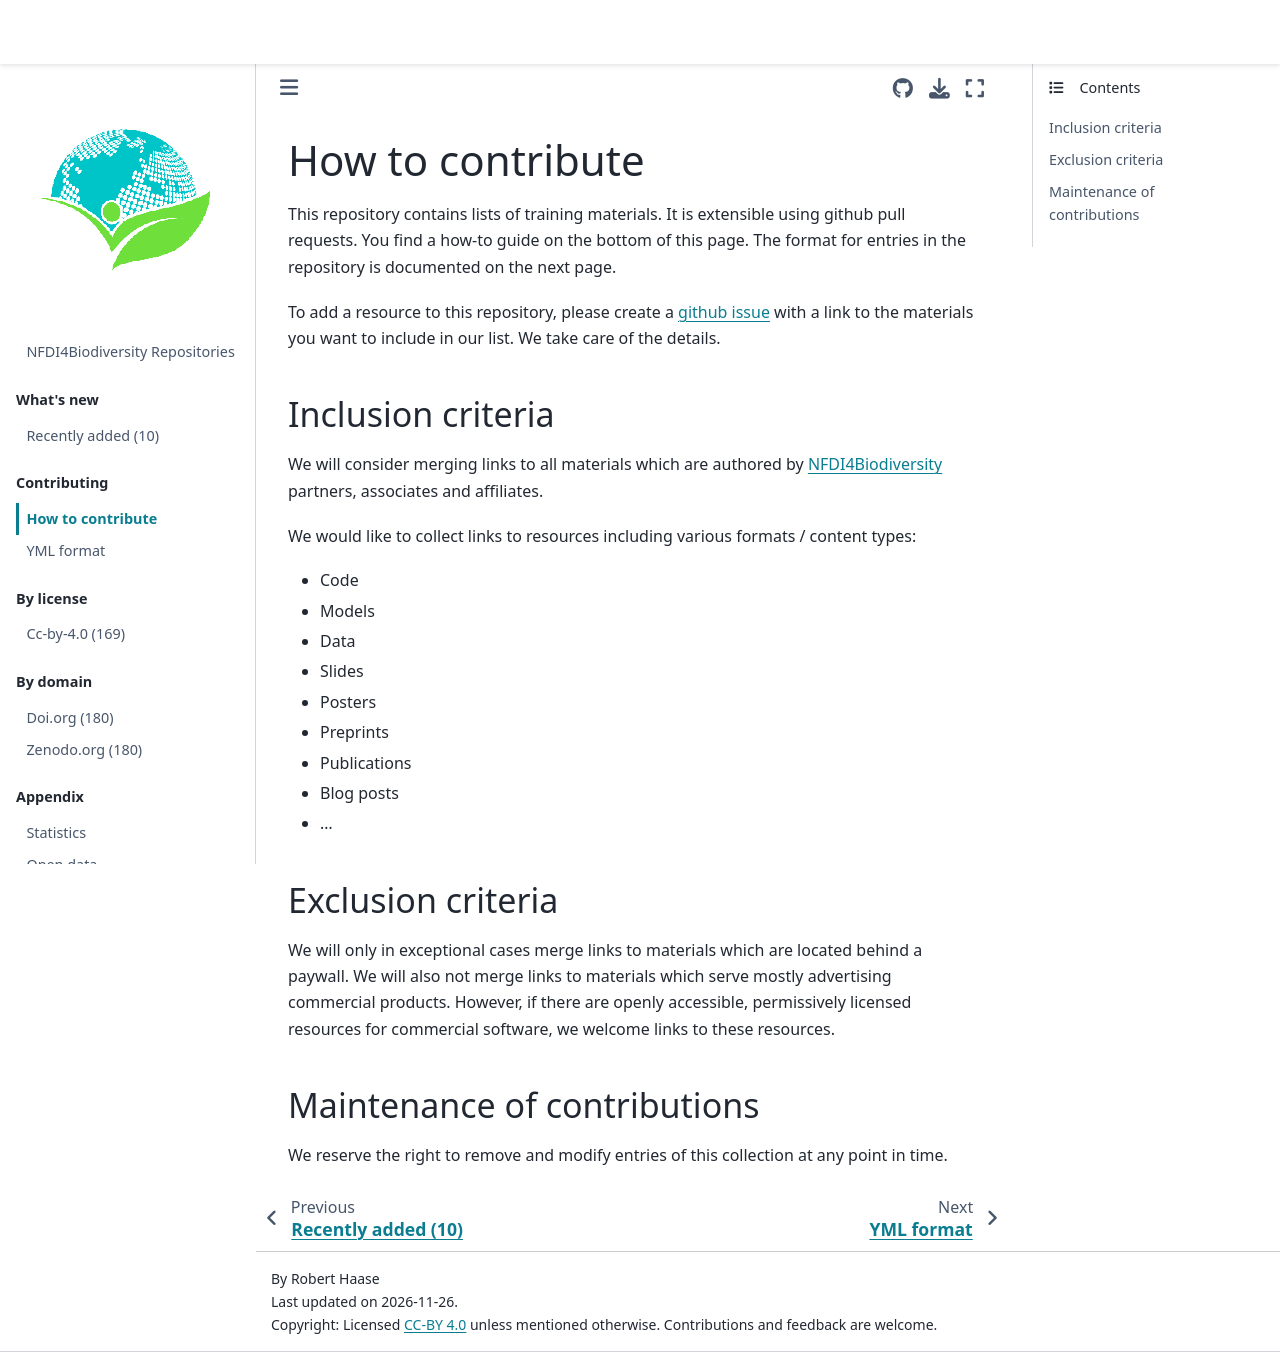

repository: NFDI4Biodiversity/repo-tracking · page: contributing/index.html · generator: jekyll

# How to contribute

This repository contains lists of training materials. It is extensible using github pull requests. You find a how-to guide on the bottom of this page. The format for entries in the repository is documented on the next page.

To add a resource to this repository, please create a [github issue](https://github.com/nfdi4biodiversity/repo-tracking/issues/new?title=Add%20resource) with a link to the materials you want to include in our list. 
We take care of the details.

## Inclusion criteria

We will consider merging links to all materials which are authored by [NFDI4Biodiversity](https://www.nfdi4biodiversity.org) partners, associates and affiliates.

We would like to collect links to resources including various formats / content types:
* Code
* Models
* Data
* Slides
* Posters
* Preprints
* Publications
* Blog posts
* ...

## Exclusion criteria

We will only in exceptional cases merge links to materials which are located behind a paywall. We will also not merge links to materials which serve mostly advertising commercial products. However, if there are openly accessible, permissively licensed resources for commercial software, we welcome links to these resources.

## Maintenance of contributions

We reserve the right to remove and modify entries of this collection at any point in time.
